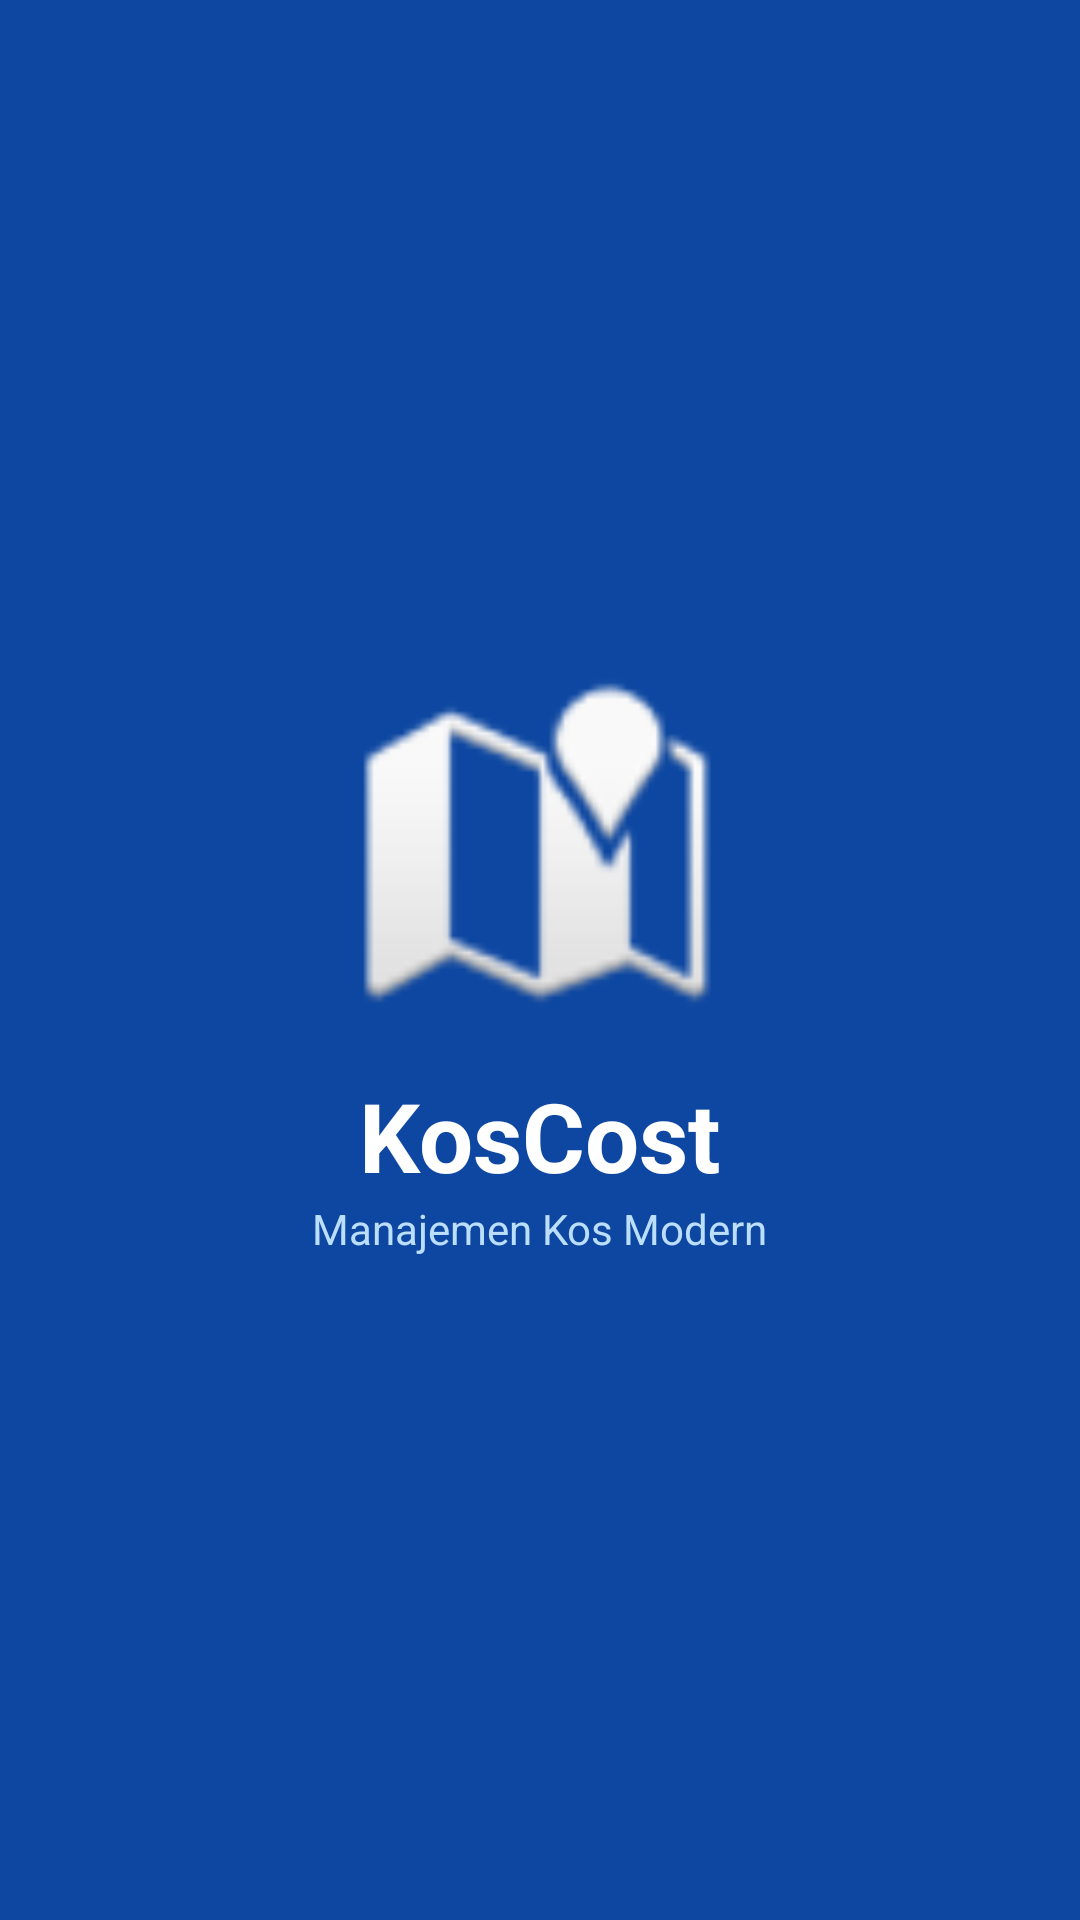

Write the Android layout XML for this screen, with the resource values it uses.
<!-- AndroidManifest.xml: application theme Theme.KosCost -->
<!-- res/layout/activity_splash1.xml -->
<?xml version="1.0" encoding="utf-8"?>
<LinearLayout xmlns:android="http://schemas.android.com/apk/res/android"
    xmlns:app="http://schemas.android.com/apk/res-auto"
    android:layout_width="match_parent"
    android:layout_height="match_parent"
    android:orientation="vertical"
    android:gravity="center"
    android:background="#0D47A1">

    <ImageView
        android:layout_width="120dp"
        android:layout_height="120dp"
        android:src="@android:drawable/ic_dialog_map"
        app:tint="#FFFFFF" /> <TextView
    android:layout_width="wrap_content"
    android:layout_height="wrap_content"
    android:text="KosCost"
    android:textColor="#FFFFFF"
    android:textSize="32sp"
    android:textStyle="bold"
    android:layout_marginTop="16dp"/>

    <TextView
        android:layout_width="wrap_content"
        android:layout_height="wrap_content"
        android:text="Manajemen Kos Modern"
        android:textColor="#BBDEFB"
        android:textSize="14sp"/>

</LinearLayout>
<!-- resources referenced by this layout -->
<resources>
  <style name="Theme.KosCost" parent="Theme.AppCompat.Light.NoActionBar">
          <item name="colorPrimary">#0D47A1</item>
          <item name="colorPrimaryDark">#002171</item>
          <item name="colorAccent">#00C853</item>
      </style>
  
  
      Setelah update ini, tampilan aplikasimu dijamin rapi dan responsif di semua HP! 🚀
</resources>
